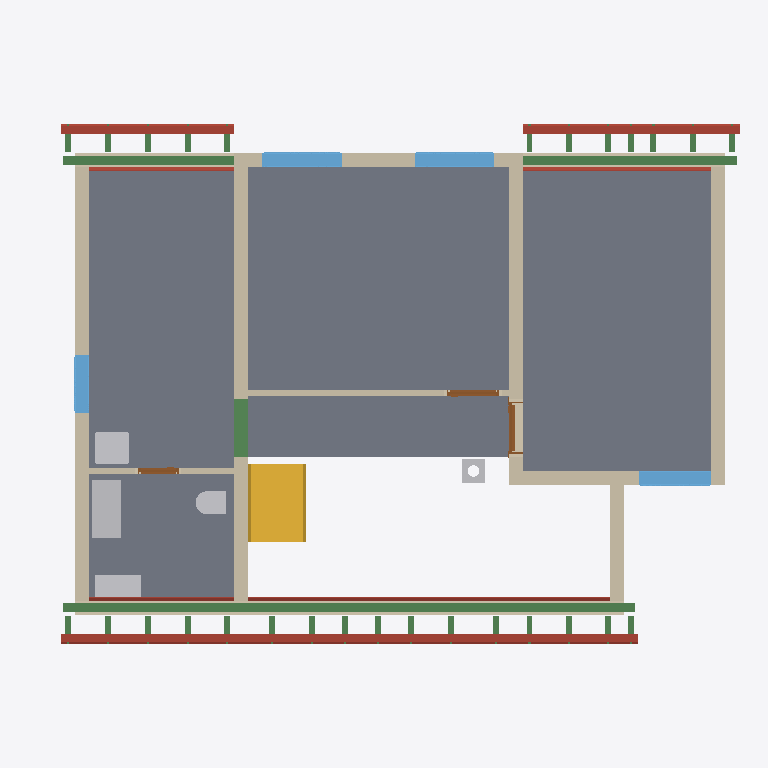
Plan cut of the same IFC building model at storey 'Roof - -3: Gypsum plasterboard' (level 2.96 m, cut at 4.36 m), seen from above with north up, elements coloured by IFC class: 32 beams (green), 18 roofs (red-brown), 11 walls (beige), 5 slabs (grey), 5 other elements (light grey), 4 windows (light blue), 3 doors (brown), 1 stair (yellow). Cut surfaces are drawn darker.
Extent 12.3 m × 9.0 m × 9.9 m (x, y, z). Storeys (13): Foundations at 0.00 m; Ground floor at 0.00 m; Upper floor at 2.96 m; Roof - -1: Thermal insulation under rafters at 2.96 m; Roof - -2: Vapour barrier at 2.96 m; Roof - -3: Gypsum plasterboard at 2.96 m; Roof - 0: Rafters at 2.96 m; Roof - 0a: Collar ties at 2.96 m; Roof - +1: Wood fiberboard at 2.96 m; Roof - +2: Underlay at 2.96 m; Roof - +3: Counter-battens at 2.96 m; Roof - +4: Tile battens at 2.96 m; Roof - +5: Tiles at 2.96 m. Elements (453): 277 IfcBeam, 83 IfcSlab, 44 IfcWall, 14 IfcFurniture, 8 IfcDoor, 8 IfcFooting, 8 IfcWindow, 5 IfcSanitaryTerminal, 3 IfcCovering, 2 IfcStair, 1 IfcChimney.

HEADER;
FILE_DESCRIPTION(('ViewDefinition[DesignTransferView]'),'2;1');
FILE_NAME('/dev/null','2026-09-29T10:54:45+02:00',(''),(''),'IfcOpenShell 0.8.5','IfcOpenShell 0.8.5','Nobody');
FILE_SCHEMA(('IFC4'));
ENDSEC;
DATA;
#1=IFCPROJECT('3GMxCY09jAIx4PbeUvHJ$a',$,'My house',$,$,$,$,(#10,#15),#5);
#19=IFCSITE('3U4bM6eAD9nfpee8rY$yz$',$,'Site',$,$,#32716,$,$,$,$,$,$,$,$);
#20=IFCBUILDING('0iLYBpoKHAFQrzubK04E1P',$,'My house',$,$,#32721,$,$,$,$,$,$);
#33=IFCBUILDINGSTOREY('3_qmtdI_b8QRcJeHWSEQ6r',$,'Foundations',$,$,#32726,$,$,$,0.0);
#40=IFCBUILDINGSTOREY('0rPJmOXC535fwo7geFEukx',$,'Ground floor',$,$,#32731,$,$,$,0.0);
#46=IFCBUILDINGSTOREY('0YMi4_OB53R8ZFsQmr8dXN',$,'Upper floor',$,$,#32736,$,$,$,2.96);
#14337=IFCBUILDINGSTOREY('2WSHYnb7DB5PNf0AsZLxE4',$,'Roof - -1: Thermal insulation under rafters','Visibility container for Thermal insulation under rafters','ROOF_LAYER',#32741,$,$,$,2.96);
#14343=IFCBUILDINGSTOREY('2N62zg5NrCzB7Mn_GqLHMt',$,'Roof - -2: Vapour barrier','Visibility container for Vapour barrier','ROOF_LAYER',#32746,$,$,$,2.96);
#14349=IFCBUILDINGSTOREY('3ePOuEt5rC0B3xDiO3ALCU',$,'Roof - -3: Gypsum plasterboard','Visibility container for Gypsum plasterboard','ROOF_LAYER',#32751,$,$,$,2.96);
#14355=IFCBUILDINGSTOREY('28_zrqFaH1$Pv5x77zn90l',$,'Roof - 0: Rafters','Visibility container for Rafters','ROOF_LAYER',#32756,$,$,$,2.96);
#14361=IFCBUILDINGSTOREY('0UyfFFELfCUuWVKwDlXHGu',$,'Roof - 0a: Collar ties','Visibility container for Collar ties','ROOF_LAYER',#32761,$,$,$,2.96);
#14367=IFCBUILDINGSTOREY('1VJPlQhFjDixx$uggvBiGB',$,'Roof - +1: Wood fiberboard','Visibility container for Wood fiberboard','ROOF_LAYER',#32766,$,$,$,2.96);
#14373=IFCBUILDINGSTOREY('1A5tmFdNnAEx_602OojUKK',$,'Roof - +2: Underlay','Visibility container for Roofing underlay','ROOF_LAYER',#32771,$,$,$,2.96);
#14379=IFCBUILDINGSTOREY('3SmAiEjxvAYOppXjgqHfwk',$,'Roof - +3: Counter-battens','Visibility container for Counter-battens','ROOF_LAYER',#32776,$,$,$,2.96);
#14385=IFCBUILDINGSTOREY('22hthQH$r0$gDtcHNf44e4',$,'Roof - +4: Tile battens','Visibility container for Tile battens','ROOF_LAYER',#32781,$,$,$,2.96);
#14391=IFCBUILDINGSTOREY('1BUYYDyfb1Q9k$ePJbFsc8',$,'Roof - +5: Tiles','Visibility container for Roof tiles','ROOF_LAYER',#32786,$,$,$,2.96);
#12438=IFCSLAB('1dlMRHuKn2f8fWsRsERCda',$,'Upper Pokoj 2',$,$,#34411,#12450,$,.FLOOR.);
#12411=IFCSLAB('10nZNsYv106On_J3dFlydX',$,'Upper Pokoj 1',$,$,#34406,#12423,$,.FLOOR.);
#12492=IFCSLAB('3DY_LCuGL5XxJqyky5F1An',$,'Sklad',$,$,#34421,#12504,$,.FLOOR.);
#12465=IFCSLAB('2az$L6ByL2Ae465uHaACg0',$,'Galerie',$,$,#34416,#12477,$,.FLOOR.);
#12519=IFCSLAB('0IEtQessj45Rv6ps2$jEdP',$,'Zachod',$,$,#34426,#12531,$,.FLOOR.);
#12854=IFCWALL('3ia$7Sl3b3rRhKNIx_eu06',$,'Wall 8',$,$,#34916,#12898,$,$);
#13011=IFCWALL('3AHptBsG10fRemy$sqRejX',$,'Wall 9',$,$,#34921,#13055,$,$);
#13571=IFCBEAM('2HJjzWrzD4F8WpQX0rcJdC',$,'Beam',$,$,#32981,#13585,$,.BEAM.);
#3993=IFCSTAIR('14s5BrhDH84h80oS6qyCk$',$,'Gallery stair',$,$,#34781,$,$,.STRAIGHT_RUN_STAIR.);
#12622=IFCWALL('3WgjfI2_XAKgvK7$48jkKc',$,'Wall 4',$,$,#34896,#12666,$,$);
#12769=IFCWALL('31wUNgnKj2lvWXPyHwLnkD',$,'Wall 7',$,$,#34911,#12813,$,$);
#12572=IFCWALL('1_L2540m17VRjpzm77N8OF',$,'Wall 2',$,$,#34886,#12592,$,$);
#15357=IFCSLAB('1krL1fxq92dg72gY6iVALM',$,'Street segment 2 wood fiberboard',$,$,#34501,#15386,$,.ROOF.);
#13609=IFCBEAM('1BlaDwyrP9Cxo6xToCcL87',$,'Beam',$,$,#32991,#13623,$,.BEAM.);
#12546=IFCWALL('2pyqWOoZj3_gU9f34r1ntz',$,'Wall 1',$,$,#34881,#12567,$,$);
#12720=IFCWALL('1vjU75jmPDmvC5tLFPNnLR',$,'Wall 6',$,$,#34906,#12764,$,$);
#12597=IFCWALL('3NMez7ix5F1PN4RCU$nxPC',$,'Wall 3',$,$,#34891,#12617,$,$);
#13669=IFCFURNITURE('0BX1m8P75AJ91NB8hpqC7N',$,'Rekuperace',$,'Rekuperace',#35091,#13681,$,.USERDEFINED.);
#12671=IFCWALL('25nMZY$Fv1NghiEBNxFige',$,'Wall 5',$,$,#34901,#12715,$,$);
#13628=IFCBEAM('130aIDTZ1C6AKuRBsXZkVA',$,'Beam',$,$,#32996,#13642,$,.BEAM.);
#17655=IFCSLAB('1pXnpfMK54PeTuCuSuFS3C',$,'Garden segment 3 wood fiberboard',$,$,#34666,#17684,$,.ROOF.);
#15741=IFCSLAB('2KXcWSbyrEsPu18zbRgm5y',$,'Street segment 3 wood fiberboard',$,$,#34531,#15770,$,.ROOF.);
#13060=IFCWALL('1BB9TVEhL3IOgOjSNpBvZF',$,'Wall 10',$,$,#34926,#13081,$,$);
#13757=IFCWINDOW('1eUEsBUcD1nf6S4ZTAovTu',$,'Window 1',$,$,#38171,#13758,$,1.0,1.375,.WINDOW.,.SINGLE_PANEL.,$);
#13853=IFCWINDOW('3KIzU8a_99gfXHH7XbYZLC',$,'Window 2',$,$,#38176,#13854,$,1.0,1.375,.WINDOW.,.SINGLE_PANEL.,$);
#15279=IFCSLAB('1E8p3sCyD0APbm5bE$LzPY',$,'Street segment 2 gypsum plasterboard',$,$,#34496,#15336,$,.ROOF.);
#13436=IFCSANITARYTERMINAL('0bWGKqNQP3yQk5Vd$qUJYs',$,'Umyv',$,$,#35026,#13444,$,$);
#14101=IFCWINDOW('3h$ooP1j9D292dIp$Mpjbs',$,'Window 3',$,$,#38181,#14102,$,1.0,1.25,.WINDOW.,.SINGLE_PANEL.,$);
#13704=IFCFURNITURE('2JpnFYJWfEvf08uGKRY2Xz',$,'Hydrobox',$,'Hydrobox',#35096,#13716,$,.USERDEFINED.);
#15051=IFCSLAB('1E9f59ZvzBXej3qUJoHJ8W',$,'Street segment 1 wood fiberboard',$,$,#34476,#15080,$,.ROOF.);
#16680=IFCSLAB('0GXIhQCNzDffdhy3081YNz',$,'Garden segment 1 wood fiberboard',$,$,#34591,#16709,$,.ROOF.);
#14197=IFCWINDOW('08c4qwKW15fvKDC_7rMyvg',$,'Window 4',$,$,#38186,#14198,$,1.0,1.0,.WINDOW.,.SINGLE_PANEL.,$);
#16182=IFCSLAB('3kO4uqgXPBXfs$2emhYgUA',$,'Garden segment 0 wood fiberboard',$,$,#34561,#16211,$,.ROOF.);
#2103=IFCBEAM('1nvgpHIIH1hhZmYcr8l0yv',$,'Ring beam 7',$,'Ring beam',#32941,#2117,$,.BEAM.);
#13415=IFCSANITARYTERMINAL('1avdBF2J5FGx0AudcreILN',$,'WC',$,$,#35021,#13423,$,$);
#13238=IFCWALL('3509vPnpzBZ8GUvrSmLngX',$,'Wall 11',$,$,#34931,#13258,$,$);
#15663=IFCSLAB('1faKIUz8n9zOSA4ARC3GKc',$,'Street segment 3 gypsum plasterboard',$,$,#34526,#15720,$,.ROOF.);
#17577=IFCSLAB('2suBD5xUX9Ge6BNnmATOFR',$,'Garden segment 3 gypsum plasterboard',$,$,#34661,#17634,$,.ROOF.);
#15407=IFCSLAB('3IJfAX0RP8U9M7L$tIWgpl',$,'Street segment 2 roofing underlay',$,$,#34506,#15436,$,.ROOF.);
#4064=IFCCHIMNEY('0bx8Tcq2P6c84Dl968LN7J',$,'Main chimney',$,$,#34296,#4084,$,.NOTDEFINED.);
#16583=IFCSLAB('3uWySFjkj1uQHA9eGMbgsB',$,'Garden segment 1 gypsum plasterboard',$,$,#34586,#16640,$,.ROOF.);
#13949=IFCDOOR('1y6mcfzgn2EhexflC6HROj',$,'Door 3',$,$,#38146,#13959,$,2.15,0.9,.DOOR.,.SINGLE_SWING_RIGHT.,$);
#14973=IFCSLAB('0OHl$vmoXCDxYSTCp5BAHY',$,'Street segment 1 gypsum plasterboard',$,$,#34471,#15030,$,.ROOF.);
#16085=IFCSLAB('2sDLJqKEX838kBLWtZgc5L',$,'Garden segment 0 gypsum plasterboard',$,$,#34556,#16142,$,.ROOF.);
#17705=IFCSLAB('2qFQBnTdPAJegVZSNwaUtl',$,'Garden segment 3 roofing underlay',$,$,#34671,#17734,$,.ROOF.);
#13104=IFCDOOR('3qb56dW9b0gPYcWIKNuFA_',$,'Door 1',$,$,#38136,#13114,$,2.15,0.9,.DOOR.,.SINGLE_SWING_RIGHT.,$);
#15791=IFCSLAB('0rVw5yOTj7qhDTLrTGMrOJ',$,'Street segment 3 roofing underlay',$,$,#34536,#15820,$,.ROOF.);
#13281=IFCDOOR('3Yvg1N4wLB5PgZTtnI$he3',$,'Door 2',$,$,#38141,#13291,$,2.15,0.7,.DOOR.,.SINGLE_SWING_RIGHT.,$);
#16749=IFCSLAB('2vV6WQQIH4TOOXwSs$HpYP',$,'Garden segment 1 roofing underlay',$,$,#34596,#16778,$,.ROOF.);
#15101=IFCSLAB('3gTxD7n1bAYw6GS4mIIZyJ',$,'Street segment 1 roofing underlay',$,$,#34481,#15130,$,.ROOF.);
#16251=IFCSLAB('2NyyCDpzLCLO1WWEBUODhd',$,'Garden segment 0 roofing underlay',$,$,#34566,#16280,$,.ROOF.);
#25205=IFCBEAM('30AlNbxinEPeMM4HRGYrV3',$,'Rafter 1',$,'RAFTER',#33656,#25236,$,.USERDEFINED.);
#25475=IFCBEAM('3K2DL1eh9DZgVCAMtzX5Lt',$,'Rafter 1',$,'RAFTER',#33686,#25506,$,.USERDEFINED.);
#25745=IFCBEAM('3qTevzSCDBoQTF0jGK621C',$,'Rafter 1',$,'RAFTER',#33716,#25776,$,.USERDEFINED.);
#25921=IFCBEAM('2Ym1w5TXv9zBNDi36BaWhR',$,'Rafter 1',$,'RAFTER',#33736,#25952,$,.USERDEFINED.);
#26015=IFCBEAM('1W$yBqkiPB1eyhf6iR9YKq',$,'Rafter 1',$,'RAFTER',#33746,#26046,$,.USERDEFINED.);
#26229=IFCBEAM('2x8bFYIrn1APAScjQrNVZY',$,'Rafter 1',$,'RAFTER',#33766,#26260,$,.USERDEFINED.);
#26323=IFCBEAM('3GnL7WPij54RQzxMgZY0r4',$,'Rafter 1',$,'RAFTER',#33776,#26354,$,.USERDEFINED.);
#26499=IFCBEAM('1BTTTHdTD0lQQ$n_RZruSC',$,'Rafter 1',$,'RAFTER',#33796,#26530,$,.USERDEFINED.);
#26593=IFCBEAM('1i3J9WMoTA4OFI2h$PIH3s',$,'Rafter 1',$,'RAFTER',#33806,#26624,$,.USERDEFINED.);
#27133=IFCBEAM('37wWxBq3r1ux$ed5OIRLu$',$,'Rafter 1',$,'RAFTER',#33866,#27164,$,.USERDEFINED.);
#27497=IFCBEAM('31Yl7AkZDFJvphrbVf8qc3',$,'Rafter 1',$,'RAFTER',#33906,#27528,$,.USERDEFINED.);
#27861=IFCBEAM('1ug6y7LGD2E9NvmJiO$a6O',$,'Rafter 1',$,'RAFTER',#33946,#27892,$,.USERDEFINED.);
#28225=IFCBEAM('3$PXbbacH9jvlS_$NH72VP',$,'Rafter 1',$,'RAFTER',#33986,#28256,$,.USERDEFINED.);
#28589=IFCBEAM('0N_vrw4dH9D98jfob$g9mg',$,'Rafter 1',$,'RAFTER',#34026,#28620,$,.USERDEFINED.);
#28953=IFCBEAM('1YroZRMMn8rhCw5KSYe7v_',$,'Rafter 1',$,'RAFTER',#34066,#28984,$,.USERDEFINED.);
#29317=IFCBEAM('0MZWYOvGj5ifefaHcm$Kkt',$,'Rafter 1',$,'RAFTER',#34106,#29348,$,.USERDEFINED.);
#29681=IFCBEAM('3QNLNGNX94798MAA8TxAQt',$,'Rafter 1',$,'RAFTER',#34146,#29712,$,.USERDEFINED.);
#29775=IFCBEAM('3GGFDQxIfFzBERd1YEQVt3',$,'Rafter 1',$,'RAFTER',#34156,#29806,$,.USERDEFINED.);
#30045=IFCBEAM('3tqJbP6FTB9PlNb2IxLi4m',$,'Rafter 1',$,'RAFTER',#34186,#30076,$,.USERDEFINED.);
#30139=IFCBEAM('0JA0Cu3K18HxLRngu2rkbT',$,'Rafter 1',$,'RAFTER',#34196,#30170,$,.USERDEFINED.);
#30315=IFCBEAM('0FX$fojBvDkuysKjF_oOUq',$,'Rafter 1',$,'RAFTER',#34216,#30346,$,.USERDEFINED.);
#30409=IFCBEAM('23$myp1iH9QBRh9VB2JiQR',$,'Rafter 1',$,'RAFTER',#34226,#30440,$,.USERDEFINED.);
#30679=IFCBEAM('1WrcyIlzbBDPTHsXnzMlzS',$,'Rafter 1',$,'RAFTER',#34256,#30710,$,.USERDEFINED.);
#30585=IFCBEAM('363Y5i04fBk9lbx8k_Hupu',$,'Rafter 1',$,'RAFTER',#34246,#30616,$,.USERDEFINED.);
#30855=IFCBEAM('3Av$rnmtP6RgOBOiuAUSGL',$,'Rafter 1',$,'RAFTER',#34276,#30886,$,.USERDEFINED.);
#30949=IFCBEAM('3CPCYO2Hj3Pfchefe5X_XA',$,'Rafter 1',$,'RAFTER',#34286,#30980,$,.USERDEFINED.);
#26863=IFCBEAM('1VeekusAX34eGaBmlrNcsL',$,'Rafter 1',$,'RAFTER',#33836,#26894,$,.USERDEFINED.);
#26957=IFCBEAM('0Bw6vC72bE$BULApvSWv4Y',$,'Rafter 1',$,'RAFTER',#33846,#26988,$,.USERDEFINED.);
ENDSEC;
